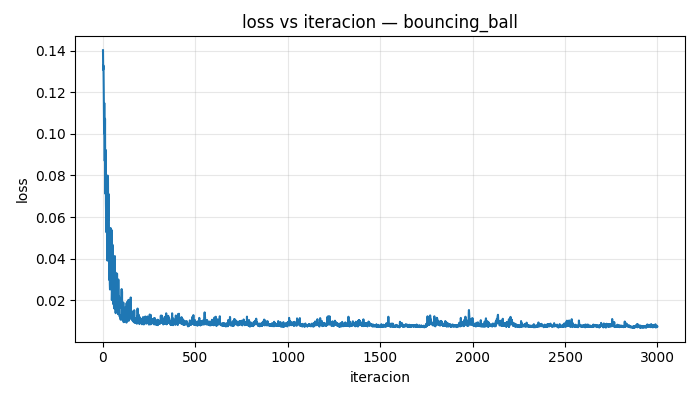

Source data for this figure (header and first rows):
iteracion, loss
0, 0.1402
1, 0.1308
2, 0.1329
3, 0.1303
4, 0.1214
5, 0.1068
6, 0.1002
7, 0.1148
8, 0.103
9, 0.08703
10, 0.08777
11, 0.1072
12, 0.07791
13, 0.07955
14, 0.07107
15, 0.0922
16, 0.06642
17, 0.0603
18, 0.06447
19, 0.05262
20, 0.06539
21, 0.07965
22, 0.04551
23, 0.06549
24, 0.03903
25, 0.07992
26, 0.07919
27, 0.07848
28, 0.05948
29, 0.06987
30, 0.07108
31, 0.05884
32, 0.05968
33, 0.02981
34, 0.03775
35, 0.04894
36, 0.05071
37, 0.02787
38, 0.02516
39, 0.04613
40, 0.02921
41, 0.05471
42, 0.03882
43, 0.03647
44, 0.02533
45, 0.02615
46, 0.04341
47, 0.05369
48, 0.02007
49, 0.02534
50, 0.03511
51, 0.0467
52, 0.04505
53, 0.04467
54, 0.04002
55, 0.02036
56, 0.01825
57, 0.03783
58, 0.01807
59, 0.01842
... 2,940 more rows
